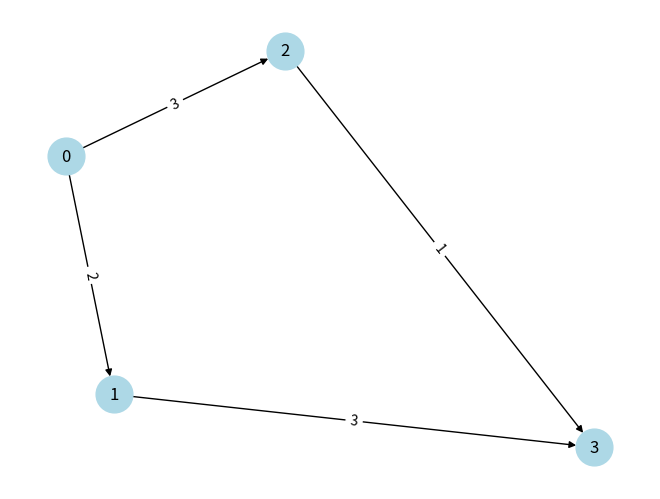

Source code (Python):
import matplotlib.pyplot as plt
import networkx as nx
import heapq

# Topological Sort for DAG
def topological_sort(graph, v, visited, stack):
    visited[v] = True
    for neighbor in graph[v]:
        if not visited[neighbor[0]]:
            topological_sort(graph, neighbor[0], visited, stack)
    stack.append(v)

# DAG Shortest Path
def dag_shortest_path(graph, source):
    V = len(graph)
    visited = [False] * V
    stack = []

    # Perform topological sorting
    for i in range(V):
        if not visited[i]:
            topological_sort(graph, i, visited, stack)

    dist = [float("inf")] * V
    dist[source] = 0

    # Process vertices in topological order
    while stack:
        u = stack.pop()
        if dist[u] != float("inf"):
            for neighbor in graph[u]:
                v, weight = neighbor
                if dist[u] + weight < dist[v]:
                    dist[v] = dist[u] + weight

    return dist

# Visualizing the graph
def visualize_graph(graph):
    G = nx.DiGraph()
    for u in graph:
        for v, w in graph[u]:
            G.add_edge(u, v, weight=w)
    pos = nx.spring_layout(G)
    nx.draw(G, pos, with_labels=True, node_size=700, node_color='lightblue', arrows=True)
    edge_labels = nx.get_edge_attributes(G, 'weight')
    nx.draw_networkx_edge_labels(G, pos, edge_labels=edge_labels)
    plt.show()

# Example Graph
graph = {0: [(1, 2), (2, 3)],
         1: [(3, 3)],
         2: [(3, 1)],
         3: []}

# Running the DAG Shortest Path from source 0
source = 0
distances = dag_shortest_path(graph, source)
print(f"Shortest distances from node {source}: {distances}")

visualize_graph(graph)
